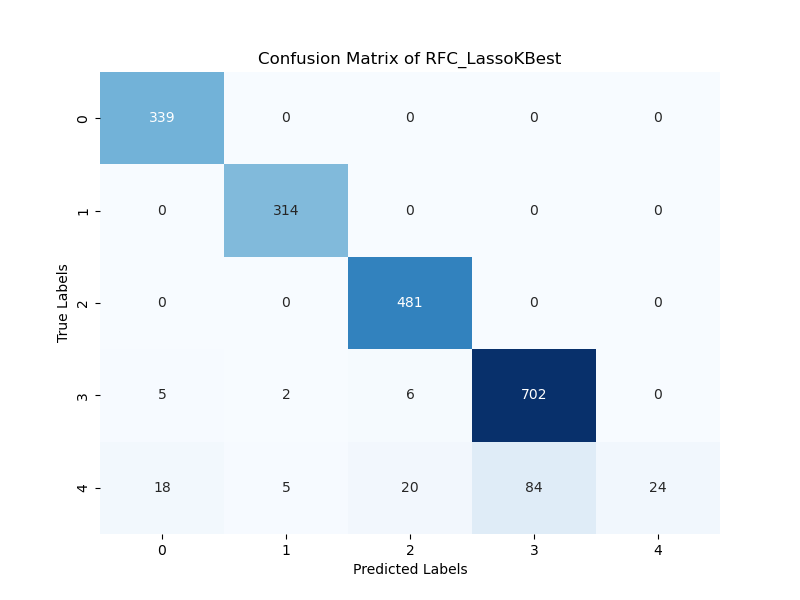

The table this chart was drawn from, first rows:
339; 0; 0; 0; 0; 
0; 314; 0; 0; 0; 
0; 0; 481; 0; 0; 
5; 2; 6; 702; 0; 
18; 5; 20; 84; 24; 
